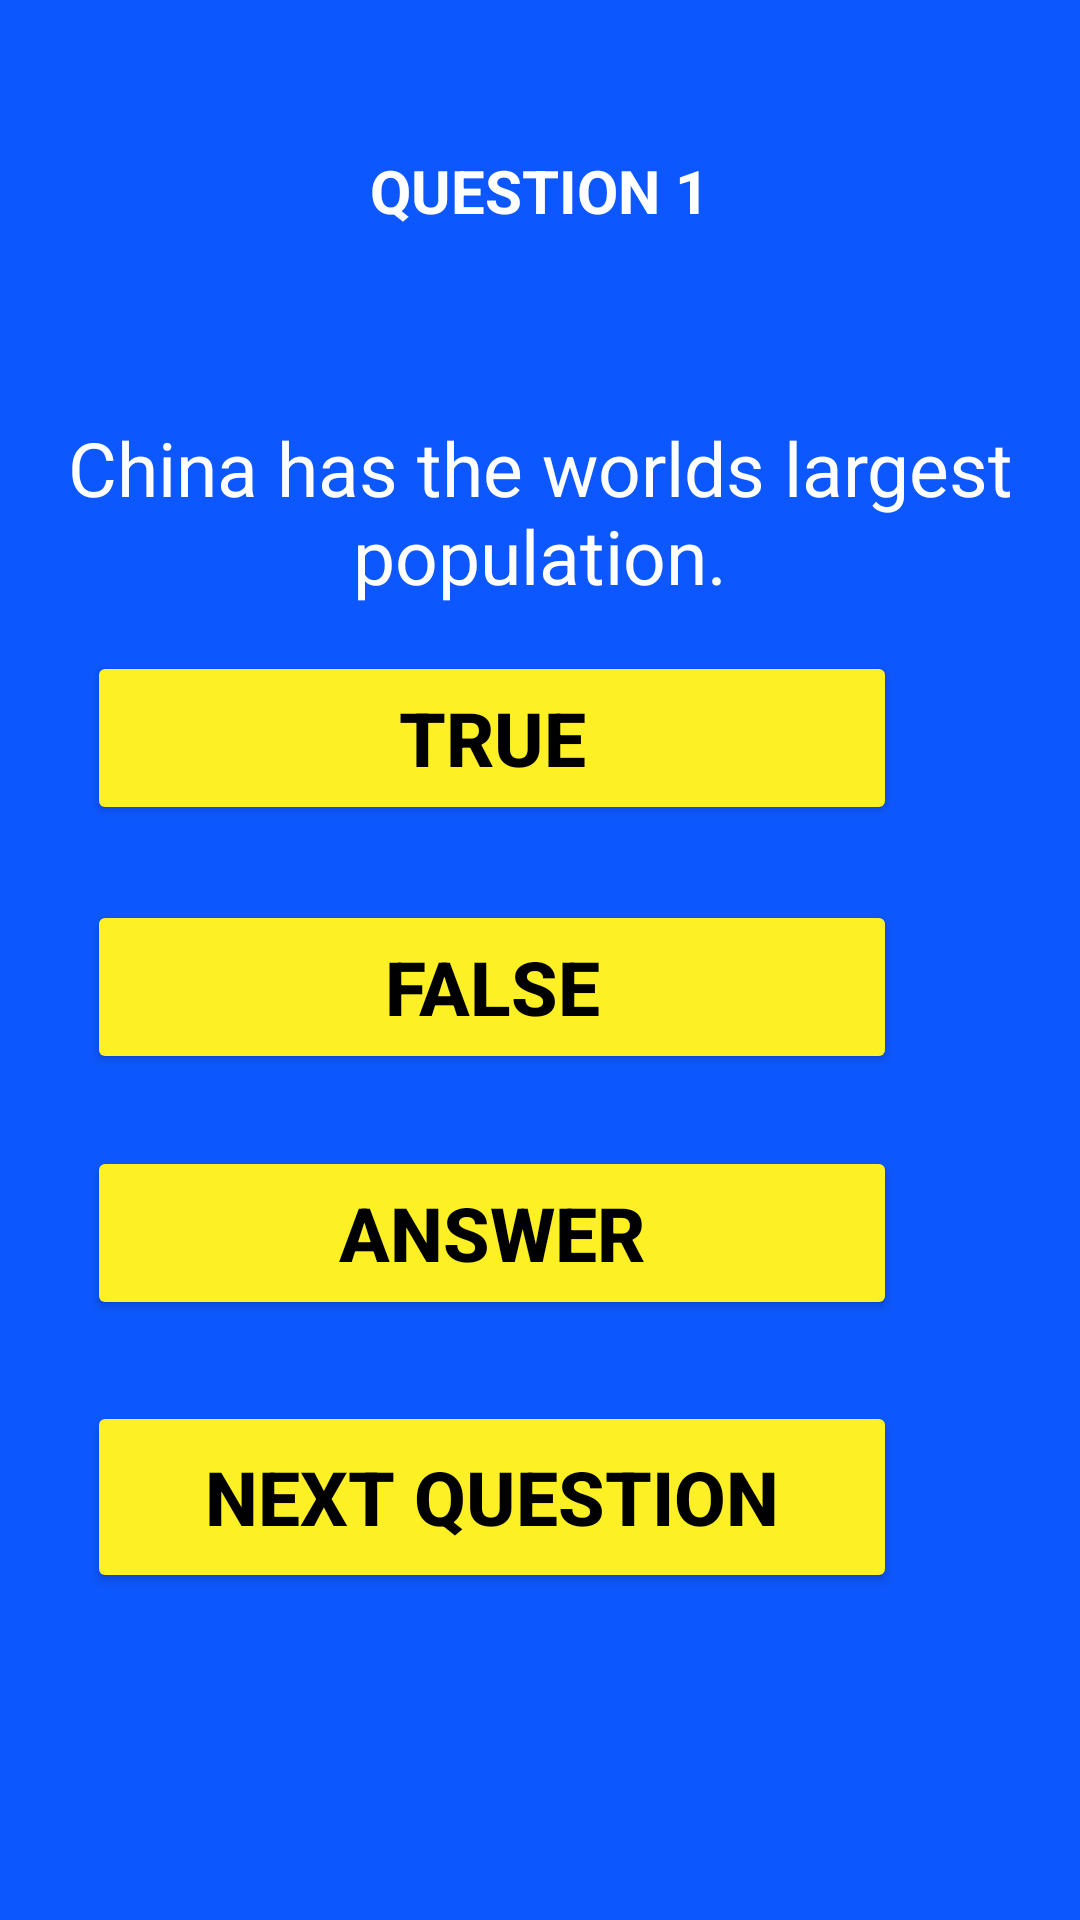

Here is an Android app screen rendered from its layout file. Give the layout XML and the strings, colors and styles it references.
<!-- AndroidManifest.xml: application theme Theme.Trueorfalsequiz -->
<!-- res/layout/activity_main.xml -->
<?xml version="1.0" encoding="utf-8"?>
<RelativeLayout
    xmlns:android="http://schemas.android.com/apk/res/android"
    xmlns:tools="http://schemas.android.com/tools"
    android:layout_width="match_parent"
    android:layout_height="match_parent"
    tools:context=".MainActivity"
    android:background="@color/blue">

    <TextView
        android:id="@+id/questionNumber"
        android:layout_width="wrap_content"
        android:layout_height="wrap_content"
        android:layout_alignParentTop="true"
        android:layout_centerHorizontal="true"
        android:gravity="center"
        android:paddingTop="50dp"
        android:text="@string/question_current_number"
        android:textColor="@color/white"
        android:textSize="20sp"
        android:textStyle="bold" />

    <TextView
        android:id="@+id/all_questions"
        android:layout_width="wrap_content"
        android:layout_height="wrap_content"
        android:layout_alignParentStart="true"
        android:layout_alignParentLeft="true"
        android:layout_alignParentTop="true"
        android:layout_centerHorizontal="true"
        android:layout_marginStart="153dp"
        android:layout_marginLeft="153dp"
        android:layout_marginTop="82dp"
        android:background="@drawable/radius"
        android:paddingLeft="20dp"
        android:paddingRight="20dp"
        android:textStyle="bold"
        android:text="@string/numberOfQuestion"
        android:textColor="#0D58FE" />

    <TextView
        android:id="@+id/given_question"
        android:layout_width="wrap_content"
        android:layout_height="wrap_content"
        android:layout_alignParentTop="true"
        android:layout_centerHorizontal="true"
        android:layout_marginStart="20dp"
        android:layout_marginLeft="20dp"
        android:layout_marginTop="139dp"
        android:layout_marginEnd="20dp"
        android:layout_marginRight="20dp"
        android:layout_marginBottom="20dp"
        android:gravity="center"
        android:paddingBottom="20dp"
        android:text="@string/question1"
        android:textColor="@color/white"
        android:textSize="25sp" />

    <RelativeLayout
        android:layout_width="match_parent"
        android:layout_height="470dp"
        android:layout_alignParentBottom="true"
        android:layout_marginBottom="0dp"
        android:background="@drawable/white_background">

        <Button
            android:id="@+id/true_button"
            android:layout_width="270dp"
            android:layout_height="58dp"
            android:layout_alignParentTop="true"
            android:layout_alignParentEnd="true"
            android:layout_alignParentRight="true"
            android:layout_marginTop="47dp"
            android:layout_marginEnd="61dp"
            android:layout_marginRight="61dp"
            android:backgroundTint="@color/yellow"
            android:text="@string/firstOption"
            android:textColor="@color/black"
            android:textSize="25sp"
            android:textStyle="bold" />

        <Button
            android:id="@+id/answer_button"
            android:layout_width="270dp"
            android:layout_height="58dp"
            android:layout_alignParentTop="true"
            android:layout_alignParentEnd="true"
            android:layout_alignParentRight="true"
            android:layout_marginTop="212dp"
            android:layout_marginEnd="61dp"
            android:layout_marginRight="61dp"
            android:backgroundTint="@color/yellow"
            android:text="@string/third_option"
            android:textColor="@color/black"
            android:textSize="25sp"
            android:textStyle="bold" />

        <Button
            android:id="@+id/next_button"
            android:layout_width="270dp"
            android:layout_height="64dp"
            android:layout_alignParentTop="true"
            android:layout_alignParentEnd="true"
            android:layout_alignParentRight="true"
            android:layout_marginTop="297dp"
            android:layout_marginEnd="61dp"
            android:layout_marginRight="61dp"
            android:backgroundTint="@color/yellow"
            android:text="@string/next_question"
            android:textColor="@color/black"
            android:textSize="25sp"
            android:textStyle="bold" />

        <Button
            android:id="@+id/false_button"
            android:layout_width="270dp"
            android:layout_height="58dp"
            android:layout_alignParentTop="true"
            android:layout_alignParentEnd="true"
            android:layout_alignParentRight="true"
            android:layout_marginTop="130dp"
            android:layout_marginEnd="61dp"
            android:layout_marginRight="61dp"
            android:backgroundTint="@color/yellow"
            android:text="@string/second_option"
            android:textColor="@color/black"
            android:textSize="25sp"
            android:textStyle="bold" />

    </RelativeLayout>

</RelativeLayout>
<!-- resources referenced by this layout -->
<resources>
  <color name="black">#FF000000</color>
  <color name="blue">#0D58FE</color>
  <color name="white">#FFFFFFFF</color>
  <color name="yellow">#FDF025</color>
  <string name="firstOption">TRUE</string>
  <string name="next_question">NEXT QUESTION</string>
  <string name="numberOfQuestion">QS: 1-5</string>
  <string name="question1">China has the worlds largest population.</string>
  <string name="question_current_number">QUESTION 1</string>
  <string name="second_option">FALSE</string>
  <string name="third_option">ANSWER</string>
  <style name="Theme.Trueorfalsequiz" parent="Theme.MaterialComponents.DayNight.DarkActionBar">
          
          <item name="colorPrimary">@color/purple_500</item>
          <item name="colorPrimaryVariant">@color/purple_700</item>
          <item name="colorOnPrimary">@color/white</item>
          
          <item name="colorSecondary">@color/teal_200</item>
          <item name="colorSecondaryVariant">@color/teal_700</item>
          <item name="colorOnSecondary">@color/black</item>
          
          <item name="android:statusBarColor" tools:targetApi="l">?attr/colorPrimaryVariant</item>
          
      </style>
  <color name="purple_500">#FF6200EE</color>
  <color name="purple_700">#FF3700B3</color>
  <color name="teal_200">#FF03DAC5</color>
  <color name="teal_700">#FF018786</color>
</resources>
